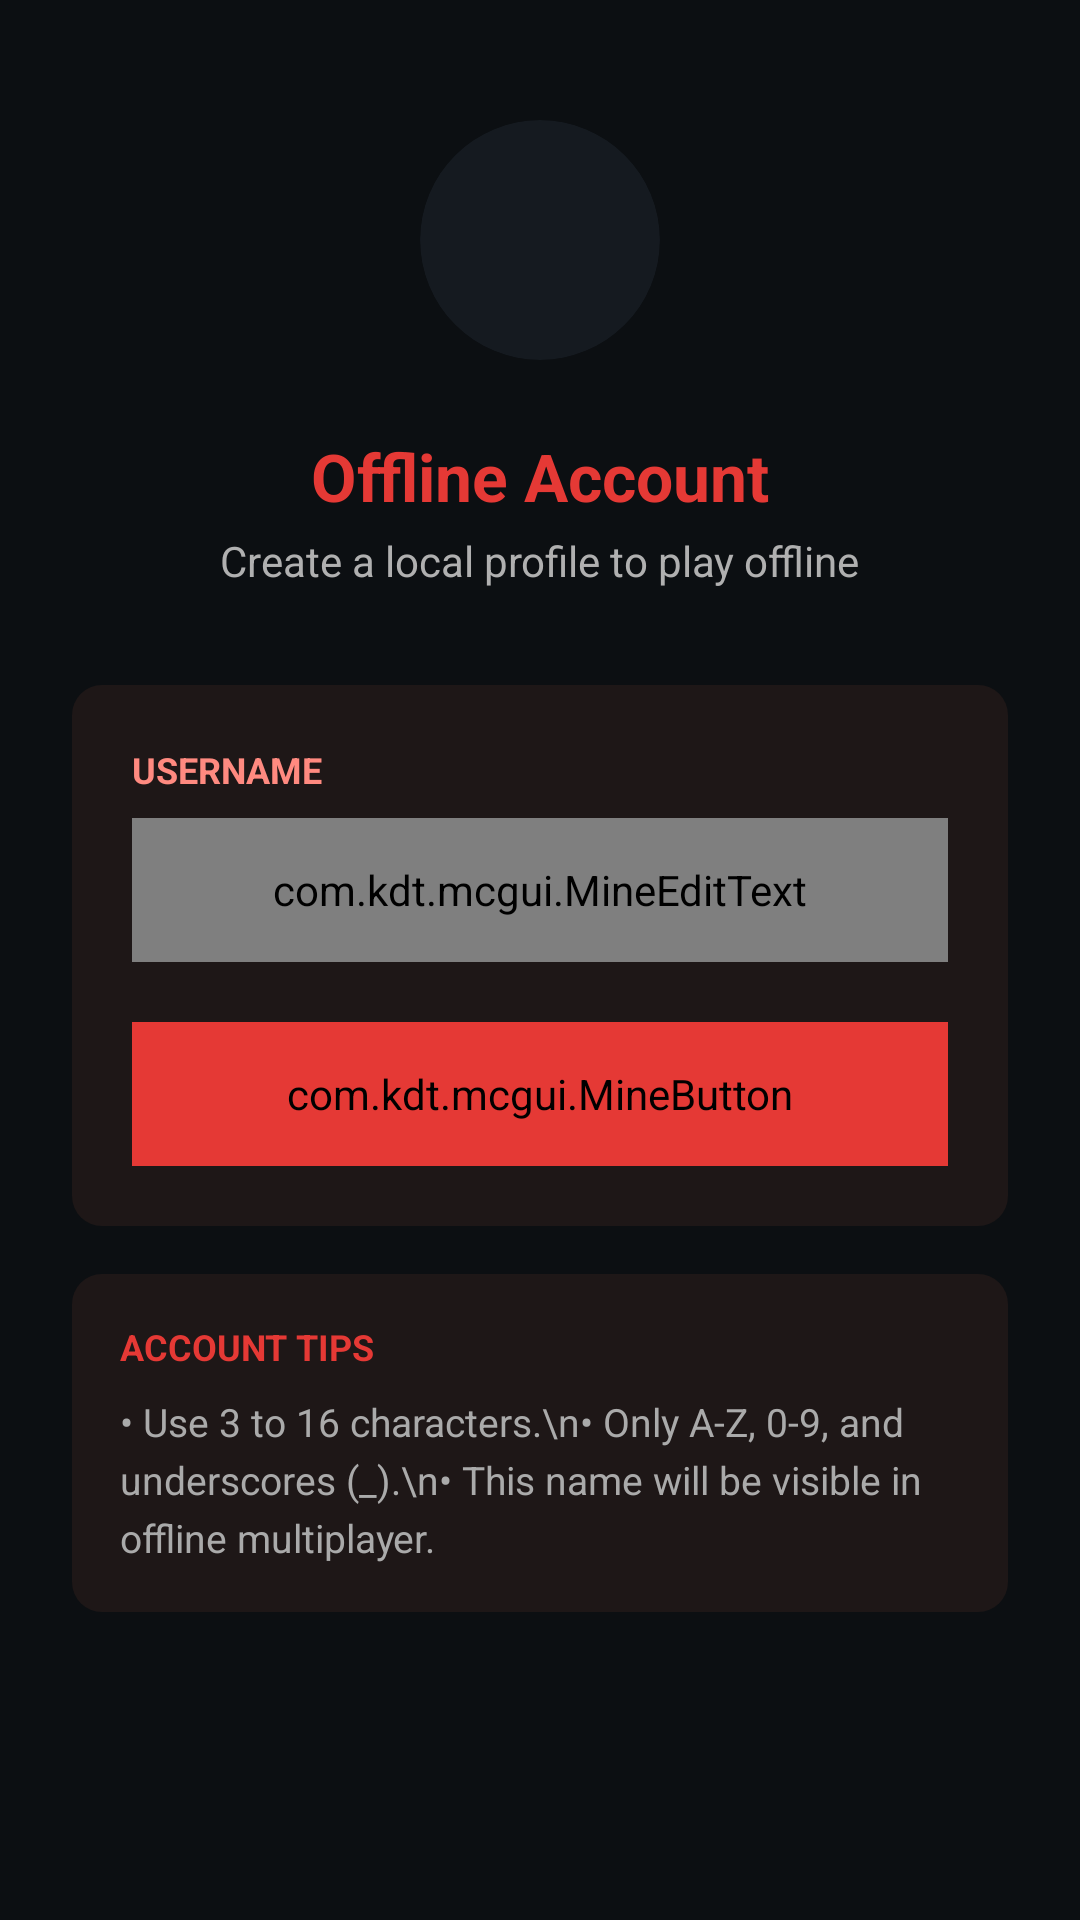

Produce the Android XML layout that renders to this screen, including the resource entries it uses.
<!-- AndroidManifest.xml: application theme AppTheme -->
<!-- res/layout/fragment_local_login.xml -->
<?xml version="1.0" encoding="utf-8"?>
<ScrollView
    xmlns:android="http://schemas.android.com/apk/res/android"
    xmlns:app="http://schemas.android.com/apk/res-auto"
    xmlns:tools="http://schemas.android.com/tools"
    android:layout_width="match_parent"
    android:layout_height="match_parent"
    android:background="#0C0F12"
    android:fillViewport="true">

    <androidx.constraintlayout.widget.ConstraintLayout
        android:layout_width="match_parent"
        android:layout_height="wrap_content"
        android:padding="24dp">

    
    <LinearLayout
        android:id="@+id/header_container"
        android:layout_width="match_parent"
        android:layout_height="wrap_content"
        android:orientation="vertical"
        android:gravity="center"
        app:layout_constraintTop_toTopOf="parent"
        android:layout_marginTop="16dp">

        <androidx.cardview.widget.CardView
            android:layout_width="80dp"
            android:layout_height="80dp"
            app:cardCornerRadius="40dp"
            app:cardElevation="0dp"
            app:cardBackgroundColor="#151A20"
            android:layout_marginBottom="8dp">
            
            <ImageView
                android:id="@+id/live_head_preview"
                android:layout_width="match_parent"
                android:layout_height="match_parent"
                android:src="@drawable/ic_steve"
                android:scaleType="centerCrop" />
        </androidx.cardview.widget.CardView>

        <TextView
            android:layout_width="wrap_content"
            android:layout_height="wrap_content"
            android:text="Offline Account"
            android:textColor="#E53935"
            android:textSize="22sp"
            android:textStyle="bold"
            android:layout_marginTop="16dp" />

        <TextView
            android:layout_width="wrap_content"
            android:layout_height="wrap_content"
            android:text="Create a local profile to play offline"
            android:textColor="#B0B0B0"
            android:textSize="14sp"
            android:layout_marginTop="4dp" />
    </LinearLayout>

    
    <LinearLayout
        android:id="@+id/card_account_input"
        android:layout_width="match_parent"
        android:layout_height="wrap_content"
        android:orientation="vertical"
        android:background="@drawable/bg_fastclient_card"
        android:padding="20dp"
        android:layout_marginTop="32dp"
        app:layout_constraintTop_toBottomOf="@id/header_container">

        <TextView
            android:layout_width="wrap_content"
            android:layout_height="wrap_content"
            android:text="USERNAME"
            android:textColor="#FF8A80"
            android:textSize="12sp"
            android:textStyle="bold" />

        <com.kdt.mcgui.MineEditText
            android:id="@+id/login_edit_email"
            android:layout_width="match_parent"
            android:layout_height="48dp"
            android:layout_marginTop="8dp"
            android:background="#151A20"
            android:paddingHorizontal="16dp"
            android:textColor="#FFFFFF"
            android:textColorHint="#555555"
            android:hint="Enter player name"
            android:imeOptions="flagNoExtractUi"
            android:inputType="textNoSuggestions"
            android:textSize="16sp" />

        <com.kdt.mcgui.MineButton
            android:id="@+id/login_button"
            android:layout_width="match_parent"
            android:layout_height="48dp"
            android:layout_marginTop="20dp"
            android:text="CREATE ACCOUNT"
            android:textColor="#000000"
            android:backgroundTint="#E53935"
            android:textStyle="bold"
            android:textSize="14sp" />
    </LinearLayout>

    
    <LinearLayout
        android:layout_width="match_parent"
        android:layout_height="wrap_content"
        android:orientation="vertical"
        android:background="@drawable/bg_fastclient_card"
        android:padding="16dp"
        android:layout_marginTop="16dp"
        app:layout_constraintTop_toBottomOf="@id/card_account_input">

        <TextView
            android:layout_width="wrap_content"
            android:layout_height="wrap_content"
            android:text="ACCOUNT TIPS"
            android:textColor="#E53935"
            android:textSize="12sp"
            android:textStyle="bold" />

        <TextView
            android:layout_width="match_parent"
            android:layout_height="wrap_content"
            android:text="• Use 3 to 16 characters.\n• Only A-Z, 0-9, and underscores (_).\n• This name will be visible in offline multiplayer."
            android:textColor="#AAAAAA"
            android:textSize="13sp"
            android:lineSpacingExtra="4dp"
            android:layout_marginTop="8dp" />
    </LinearLayout>

</androidx.constraintlayout.widget.ConstraintLayout>
</ScrollView>
<!-- resources referenced by this layout -->
<resources>
  <!-- drawable bg_fastclient_card (drawable) -->
  <?xml version="1.0" encoding="utf-8"?>
  <shape xmlns:android="http://schemas.android.com/apk/res/android"
      android:shape="rectangle">
      <solid android:color="#1E1717" />
      <corners android:radius="10dp" />
  </shape>
  <style name="AppTheme" parent="@style/Theme.AppCompat.NoActionBar">
          <item name="windowNoTitle">true</item>
          <item name="windowActionBar">false</item>
          <item name="android:windowContentOverlay">@null</item>
          <item name="android:statusBarColor">#0B0B0B</item>
          <item name="android:navigationBarColor">#0B0B0B</item>
          <item name="preferenceTheme">@style/PreferenceThemeOverlay.v14.Material</item>
          <item name="android:textSize">@dimen/_12ssp</item>
          <item name="colorBgApp">#0B0B0B</item>
          <item name="colorBgBottomBar">#0B0B0B</item>
          <item name="colorBgStatusBar">#0B0B0B</item>
          <item name="colorDivider">#2B2B2B</item>
          <item name="themeAccent">@color/minebutton_color</item>
          <item name="colorTextPrimary">@color/primary_text</item>
          <item name="colorTextSecondary">@color/secondary_text</item>
          <item name="bgMainDrawable">#0B0B0B</item>
          <item name="android:windowBackground">#0B0B0B</item>
          <item name="colorAccent">#E53935</item>
      </style>
  <color name="minebutton_color">#E53935</color>
  <color name="primary_text">#F5F5F5</color>
  <color name="secondary_text">#B0B0B0</color>
</resources>
